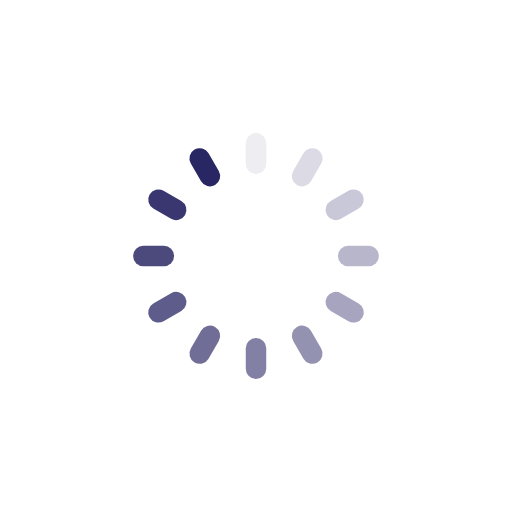
t = 0.00 s
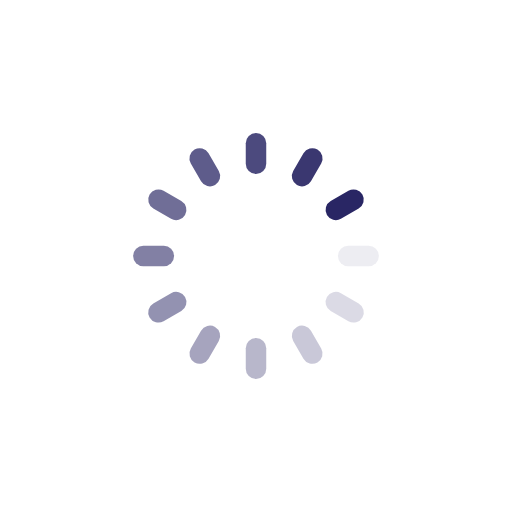
t = 0.25 s
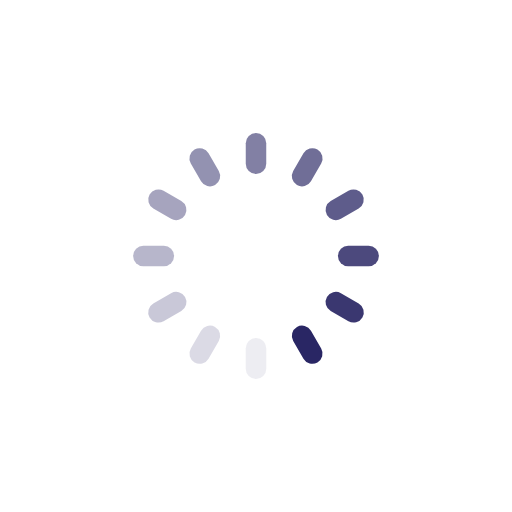
t = 0.50 s
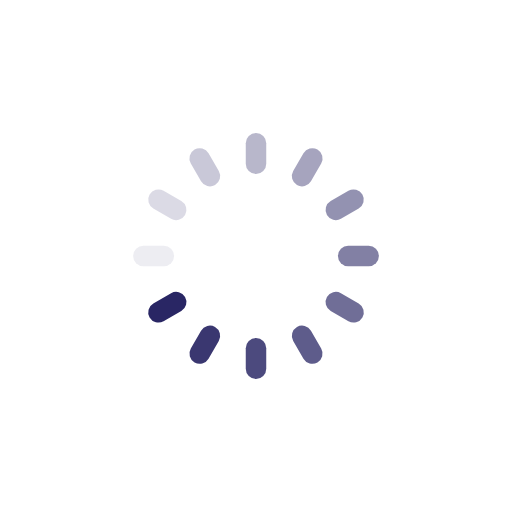
t = 0.75 s

The animated SVG that drew these frames (rendered in a browser with its animation timeline set to each time). Animation: 12 SMIL elements (animate=12); one cycle of 1.00 s, repeats indefinitely.

<?xml version="1.0" encoding="utf-8"?>
<svg xmlns="http://www.w3.org/2000/svg" xmlns:xlink="http://www.w3.org/1999/xlink" style="margin: auto; background: rgb(255, 255, 255); display: block; shape-rendering: auto; animation-play-state: running; animation-delay: 0s;" width="161px" height="161px" viewBox="0 0 100 100" preserveAspectRatio="xMidYMid">
<g transform="rotate(0 50 50)" style="animation-play-state: running; animation-delay: 0s;">
  <rect x="48" y="26" rx="2" ry="2" width="4" height="8" fill="#292664" style="animation-play-state: running; animation-delay: 0s;">
    <animate attributeName="opacity" values="1;0" keyTimes="0;1" dur="1s" begin="-0.9166666666666666s" repeatCount="indefinite" style="animation-play-state: running; animation-delay: 0s;"></animate>
  </rect>
</g><g transform="rotate(30 50 50)" style="animation-play-state: running; animation-delay: 0s;">
  <rect x="48" y="26" rx="2" ry="2" width="4" height="8" fill="#292664" style="animation-play-state: running; animation-delay: 0s;">
    <animate attributeName="opacity" values="1;0" keyTimes="0;1" dur="1s" begin="-0.8333333333333334s" repeatCount="indefinite" style="animation-play-state: running; animation-delay: 0s;"></animate>
  </rect>
</g><g transform="rotate(60 50 50)" style="animation-play-state: running; animation-delay: 0s;">
  <rect x="48" y="26" rx="2" ry="2" width="4" height="8" fill="#292664" style="animation-play-state: running; animation-delay: 0s;">
    <animate attributeName="opacity" values="1;0" keyTimes="0;1" dur="1s" begin="-0.75s" repeatCount="indefinite" style="animation-play-state: running; animation-delay: 0s;"></animate>
  </rect>
</g><g transform="rotate(90 50 50)" style="animation-play-state: running; animation-delay: 0s;">
  <rect x="48" y="26" rx="2" ry="2" width="4" height="8" fill="#292664" style="animation-play-state: running; animation-delay: 0s;">
    <animate attributeName="opacity" values="1;0" keyTimes="0;1" dur="1s" begin="-0.6666666666666666s" repeatCount="indefinite" style="animation-play-state: running; animation-delay: 0s;"></animate>
  </rect>
</g><g transform="rotate(120 50 50)" style="animation-play-state: running; animation-delay: 0s;">
  <rect x="48" y="26" rx="2" ry="2" width="4" height="8" fill="#292664" style="animation-play-state: running; animation-delay: 0s;">
    <animate attributeName="opacity" values="1;0" keyTimes="0;1" dur="1s" begin="-0.5833333333333334s" repeatCount="indefinite" style="animation-play-state: running; animation-delay: 0s;"></animate>
  </rect>
</g><g transform="rotate(150 50 50)" style="animation-play-state: running; animation-delay: 0s;">
  <rect x="48" y="26" rx="2" ry="2" width="4" height="8" fill="#292664" style="animation-play-state: running; animation-delay: 0s;">
    <animate attributeName="opacity" values="1;0" keyTimes="0;1" dur="1s" begin="-0.5s" repeatCount="indefinite" style="animation-play-state: running; animation-delay: 0s;"></animate>
  </rect>
</g><g transform="rotate(180 50 50)" style="animation-play-state: running; animation-delay: 0s;">
  <rect x="48" y="26" rx="2" ry="2" width="4" height="8" fill="#292664" style="animation-play-state: running; animation-delay: 0s;">
    <animate attributeName="opacity" values="1;0" keyTimes="0;1" dur="1s" begin="-0.4166666666666667s" repeatCount="indefinite" style="animation-play-state: running; animation-delay: 0s;"></animate>
  </rect>
</g><g transform="rotate(210 50 50)" style="animation-play-state: running; animation-delay: 0s;">
  <rect x="48" y="26" rx="2" ry="2" width="4" height="8" fill="#292664" style="animation-play-state: running; animation-delay: 0s;">
    <animate attributeName="opacity" values="1;0" keyTimes="0;1" dur="1s" begin="-0.3333333333333333s" repeatCount="indefinite" style="animation-play-state: running; animation-delay: 0s;"></animate>
  </rect>
</g><g transform="rotate(240 50 50)" style="animation-play-state: running; animation-delay: 0s;">
  <rect x="48" y="26" rx="2" ry="2" width="4" height="8" fill="#292664" style="animation-play-state: running; animation-delay: 0s;">
    <animate attributeName="opacity" values="1;0" keyTimes="0;1" dur="1s" begin="-0.25s" repeatCount="indefinite" style="animation-play-state: running; animation-delay: 0s;"></animate>
  </rect>
</g><g transform="rotate(270 50 50)" style="animation-play-state: running; animation-delay: 0s;">
  <rect x="48" y="26" rx="2" ry="2" width="4" height="8" fill="#292664" style="animation-play-state: running; animation-delay: 0s;">
    <animate attributeName="opacity" values="1;0" keyTimes="0;1" dur="1s" begin="-0.16666666666666666s" repeatCount="indefinite" style="animation-play-state: running; animation-delay: 0s;"></animate>
  </rect>
</g><g transform="rotate(300 50 50)" style="animation-play-state: running; animation-delay: 0s;">
  <rect x="48" y="26" rx="2" ry="2" width="4" height="8" fill="#292664" style="animation-play-state: running; animation-delay: 0s;">
    <animate attributeName="opacity" values="1;0" keyTimes="0;1" dur="1s" begin="-0.08333333333333333s" repeatCount="indefinite" style="animation-play-state: running; animation-delay: 0s;"></animate>
  </rect>
</g><g transform="rotate(330 50 50)" style="animation-play-state: running; animation-delay: 0s;">
  <rect x="48" y="26" rx="2" ry="2" width="4" height="8" fill="#292664" style="animation-play-state: running; animation-delay: 0s;">
    <animate attributeName="opacity" values="1;0" keyTimes="0;1" dur="1s" begin="0s" repeatCount="indefinite" style="animation-play-state: running; animation-delay: 0s;"></animate>
  </rect>
</g>
<!-- [ldio] generated by https://loading.io/ --></svg>
